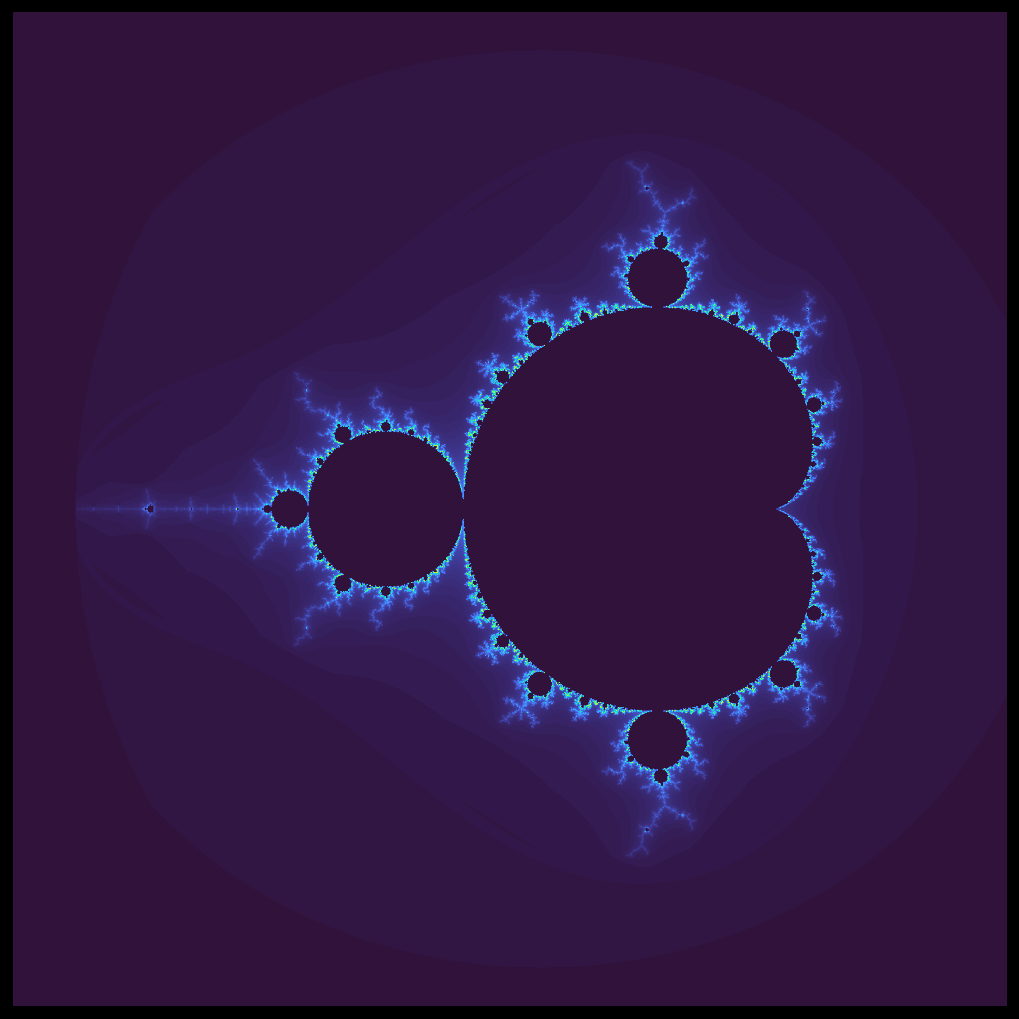

This figure's Python source:
# Jim McCleery, September 2024
# Fast Mandelbrot set with smooth colorful shading
# Black background, bright colors, no title, no color bar

import numpy as np
import matplotlib.pyplot as plt

# ------------------------------------------------------------
# Image resolution
# Larger values give a sharper image, but take more computation.
# ------------------------------------------------------------
WIDTH = 1400
HEIGHT = 1400

# ------------------------------------------------------------
# Maximum number of iterations
# Points that do not escape after this many steps are treated
# as belonging to the Mandelbrot set.
# ------------------------------------------------------------
MAX_ITER = 300

# ------------------------------------------------------------
# Viewing window in the complex plane
# This is the standard full Mandelbrot view.
# ------------------------------------------------------------
RE_MIN, RE_MAX = -2.2, 1.0
IM_MIN, IM_MAX = -1.6, 1.6

# ------------------------------------------------------------
# Create a rectangular grid of complex numbers:
# C = x + iy
# ------------------------------------------------------------
real = np.linspace(RE_MIN, RE_MAX, WIDTH)
imag = np.linspace(IM_MIN, IM_MAX, HEIGHT)
Re, Im = np.meshgrid(real, imag)
C = Re + 1j * Im

# ------------------------------------------------------------
# Start with z = 0 for every point in the grid.
# smooth will hold smooth escape values for coloring.
# mask keeps track of points that have not yet escaped.
# ------------------------------------------------------------
Z = np.zeros_like(C, dtype=np.complex128)
smooth = np.zeros(C.shape, dtype=float)
mask = np.ones(C.shape, dtype=bool)

# ------------------------------------------------------------
# Iterate z = z^2 + c
# For points that escape, compute a smooth escape-time value:
#
#     nu = n + 1 - log(log|z|)/log(2)
#
# This removes harsh color banding and gives smooth transitions.
# ------------------------------------------------------------
for n in range(MAX_ITER):
    Z[mask] = Z[mask] * Z[mask] + C[mask]

    escaped_now = np.abs(Z) > 2
    newly_escaped = escaped_now & mask

    if np.any(newly_escaped):
        abs_z = np.abs(Z[newly_escaped])
        smooth[newly_escaped] = n + 1 - np.log(np.log(abs_z)) / np.log(2)

    mask[newly_escaped] = False

# ------------------------------------------------------------
# Points that never escaped are considered inside the set.
# Give them the value 0 so they can be colored black.
# ------------------------------------------------------------
smooth[mask] = 0

# ------------------------------------------------------------
# Plot the Mandelbrot set
# "turbo" gives very bright, vivid colors.
# Setting vmin=1 helps keep the interior black.
# ------------------------------------------------------------
plt.figure(figsize=(10, 10), facecolor="black")
plt.imshow(
    smooth,
    extent=[RE_MIN, RE_MAX, IM_MIN, IM_MAX],
    origin="lower",
    cmap="turbo",
    vmin=1
)

# Remove axes and extra border for a clean image
plt.axis("equal")
plt.axis("off")
plt.gca().set_facecolor("black")
plt.tight_layout(pad=0)

plt.show()
